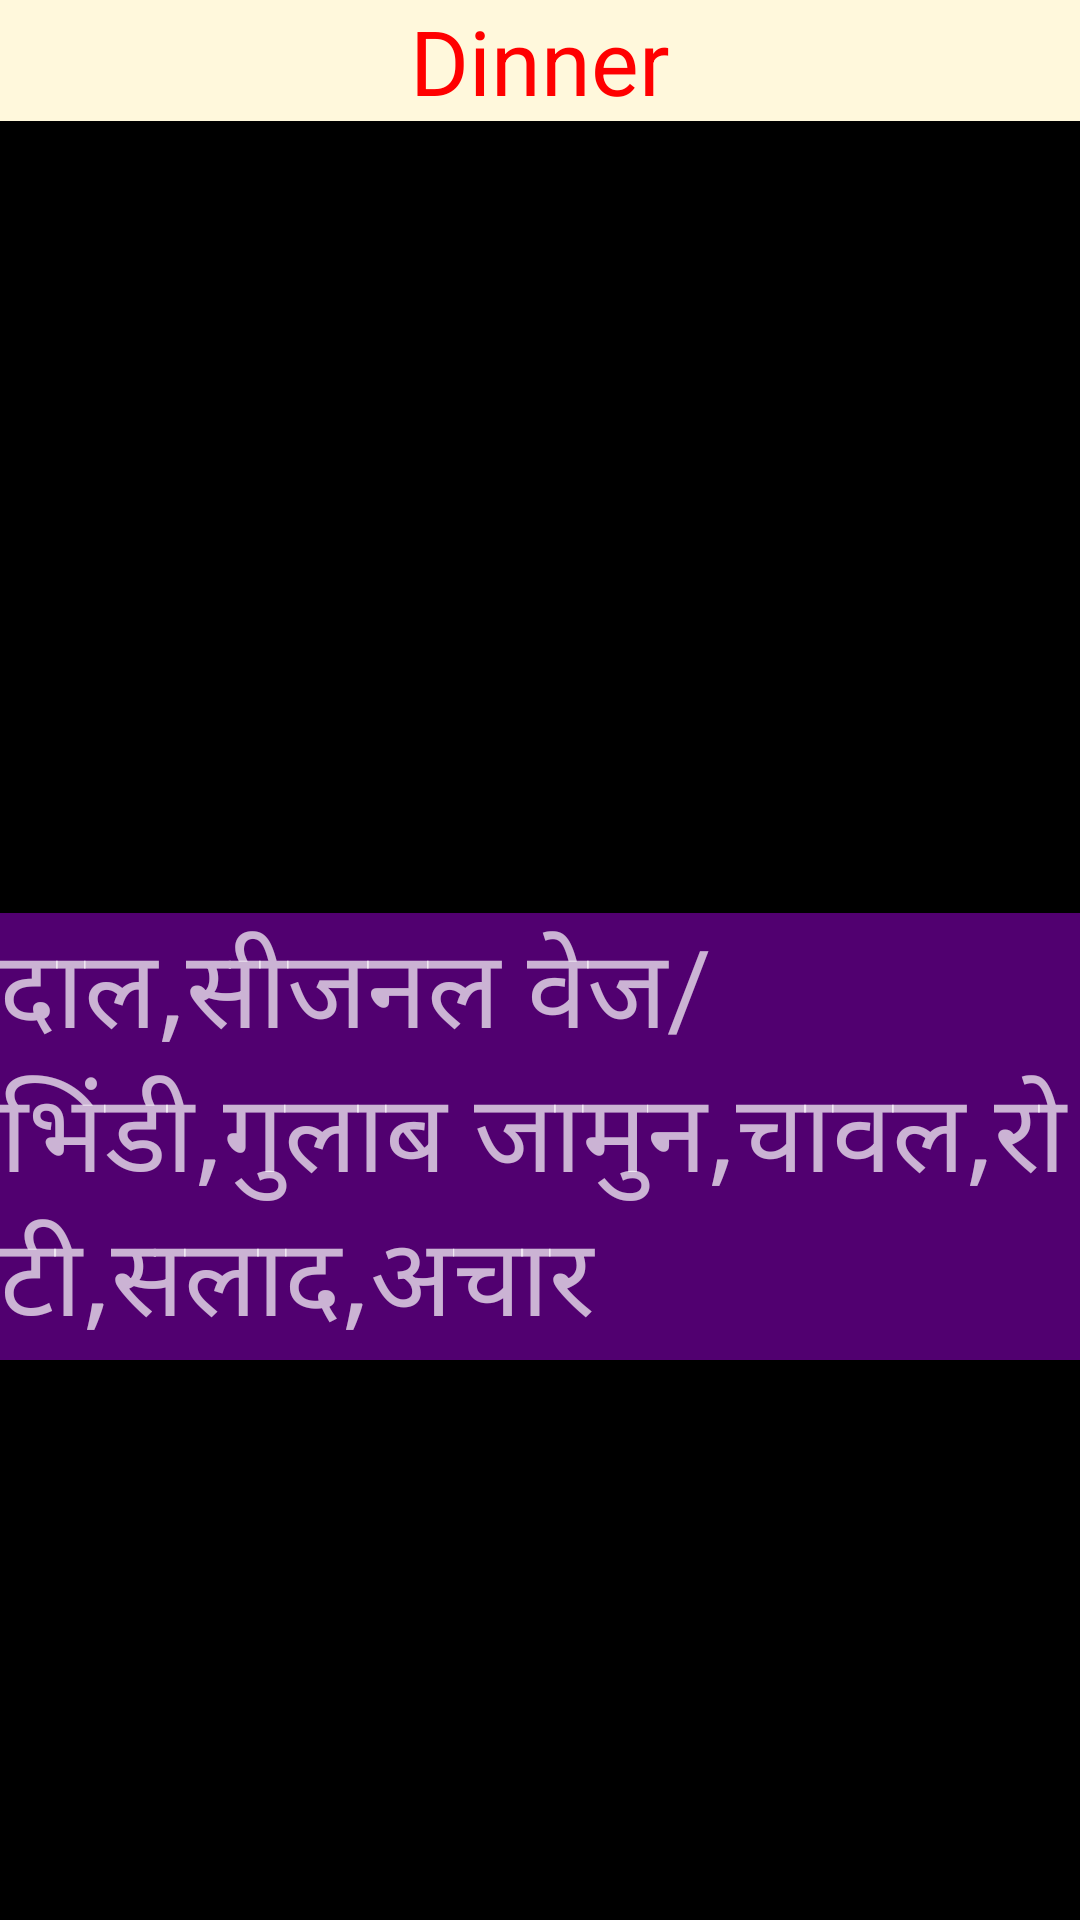

Layout XML and referenced resources for this Android screen:
<!-- AndroidManifest.xml: application theme AppTheme -->
<!-- res/layout/m7dinner.xml -->
<?xml version="1.0" encoding="utf-8"?>
<android.support.constraint.ConstraintLayout xmlns:android="http://schemas.android.com/apk/res/android"
    xmlns:app="http://schemas.android.com/apk/res-auto"
    xmlns:tools="http://schemas.android.com/tools"
    android:layout_width="match_parent"
    android:layout_height="match_parent"
    android:background="#000000"
    tools:context=".m7dinner">

    <ScrollView
        android:id="@+id/scrollView4"
        android:layout_width="0dp"
        android:layout_height="0dp"
        app:layout_constraintBottom_toBottomOf="parent"
        app:layout_constraintEnd_toEndOf="parent"
        app:layout_constraintHorizontal_bias="0.0"
        app:layout_constraintStart_toStartOf="parent"
        app:layout_constraintTop_toBottomOf="@+id/textView3"
        app:layout_constraintVertical_bias="1.0">

        <LinearLayout
            android:layout_width="match_parent"
            android:layout_height="wrap_content"
            android:orientation="vertical">

            <ImageView
                android:id="@+id/imageView2"
                android:layout_width="match_parent"
                android:layout_height="264dp"
                android:contentDescription="@string/m7d"
                android:scaleType="centerCrop"
                android:src="@drawable/ic_launcher_foreground" />

            <TextView
                android:id="@+id/textView6"
                android:layout_width="match_parent"
                android:layout_height="wrap_content"
                android:background="#510070"
                android:gravity="start"
                android:text="@string/m7d"
                android:textSize="36sp" />

        </LinearLayout>
    </ScrollView>

    <TextView
        android:id="@+id/textView3"
        android:layout_width="0dp"
        android:layout_height="wrap_content"
        android:background="#FFF8DC"
        android:gravity="center"
        android:text="Dinner"
        android:textColor="#ff0000"
        android:textSize="30sp"
        app:layout_constraintEnd_toEndOf="parent"
        app:layout_constraintHorizontal_bias="0.0"
        app:layout_constraintStart_toStartOf="parent"
        app:layout_constraintTop_toTopOf="parent" />

</android.support.constraint.ConstraintLayout>
<!-- resources referenced by this layout -->
<resources>
  <string name="m7d">दाल,सीजनल वेज/भिंडी,गुलाब जामुन,चावल,रोटी,सलाद,अचार</string>
  <style name="AppTheme" parent="Theme.AppCompat.NoActionBar">
          
         <item name="colorPrimary">@color/colorPrimary</item>
          <item name="colorPrimaryDark">@color/colorPrimaryDark</item>
          <item name="colorAccent">@color/colorAccent</item>
      </style>
  <color name="colorPrimary">#3F51B5</color>
  <color name="colorPrimaryDark">#000000</color>
  <color name="colorAccent">#FF4081</color>
</resources>
